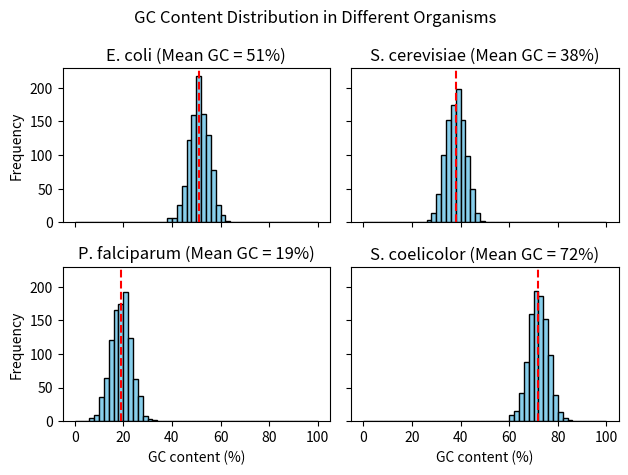

This figure's Python source:
import numpy as np
import matplotlib.pyplot as plt

rng = np.random.default_rng(3)

organisms = ["E. coli", "S. cerevisiae",
             "P. falciparum", "S. coelicolor"]

mean_gc = [51, 38, 19, 72]

# Create 2x2 subplot grid
fig, axes = plt.subplots(2, 2, sharex=True, sharey=True)

# Flatten axes
axes = axes.flatten()

# Common histogram bins
bins = np.arange(0, 101, 2)

for ax, organism, gc in zip(axes, organisms, mean_gc):

    # Generate GC values
    values = rng.normal(gc, 4, size=1000)

    # Histogram
    ax.hist(values, bins=bins, color='skyblue',
            edgecolor='black')

    # Mark mean
    ax.axvline(gc, color='red', linestyle='--')

    # Title
    ax.set_title(f"{organism} (Mean GC = {gc}%)")

# Label only outer axes
axes[0].set_ylabel("Frequency")
axes[2].set_ylabel("Frequency")

axes[2].set_xlabel("GC content (%)")
axes[3].set_xlabel("GC content (%)")

# Overall title
fig.suptitle("GC Content Distribution in Different Organisms")

plt.tight_layout()
plt.show()
